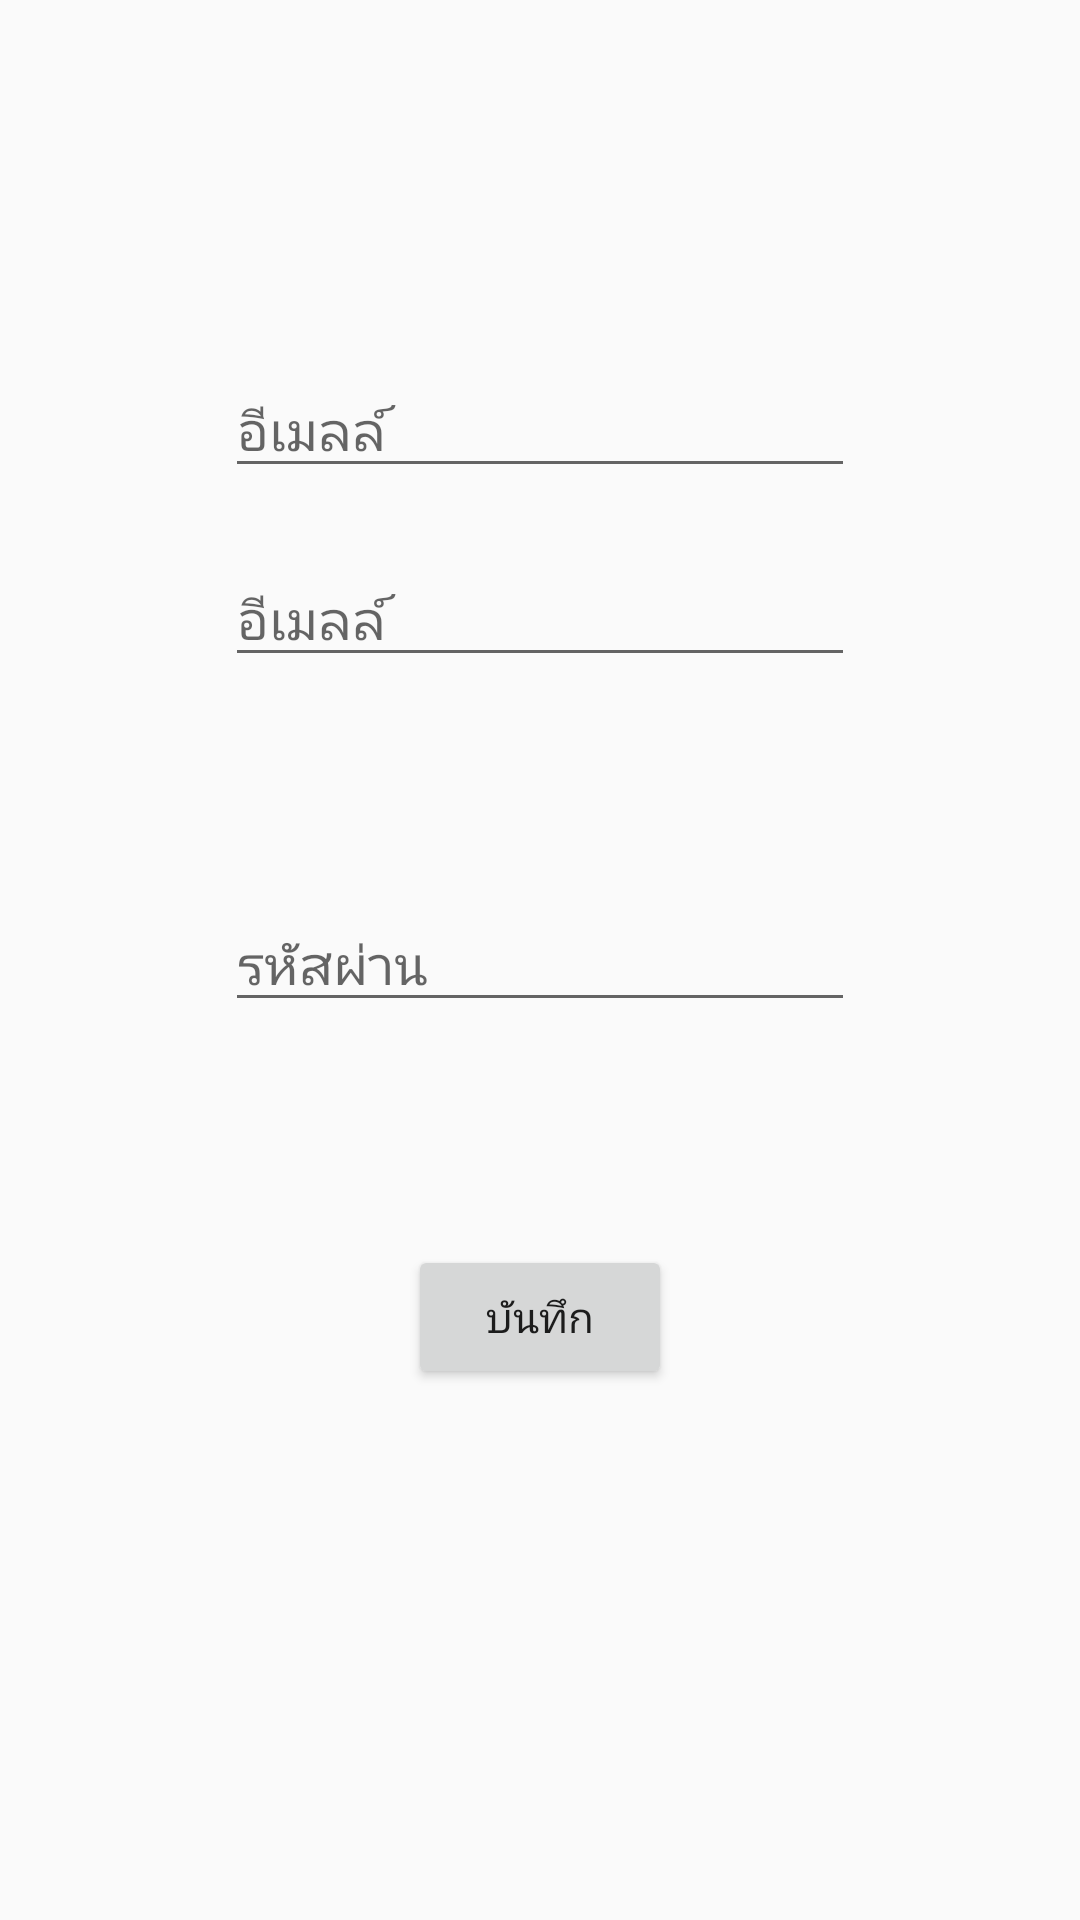

Here is an Android app screen rendered from its layout file. Give the layout XML and the strings, colors and styles it references.
<!-- AndroidManifest.xml: application theme AppTheme -->
<!-- res/layout/activity_reg.xml -->
<?xml version="1.0" encoding="utf-8"?>
<RelativeLayout
    xmlns:android="http://schemas.android.com/apk/res/android"
    xmlns:app="http://schemas.android.com/apk/res-auto"
    xmlns:tools="http://schemas.android.com/tools"
    android:layout_width="match_parent"
    android:layout_height="match_parent"
    tools:context=".Reg">

    <EditText
        android:id="@+id/username"
        android:layout_width="wrap_content"
        android:layout_height="wrap_content"
        android:layout_alignParentTop="true"
        android:layout_centerHorizontal="true"
        android:layout_marginTop="121dp"
        android:ems="10"
        android:hint="อีเมลล์"
        android:inputType="textPersonName"
        app:layout_constraintEnd_toEndOf="parent"
        app:layout_constraintHorizontal_bias="0.479"
        app:layout_constraintStart_toStartOf="parent"
        app:layout_constraintTop_toTopOf="parent" />


    <EditText
        android:id="@+id/email"
        android:layout_width="wrap_content"
        android:layout_height="wrap_content"
        android:layout_alignParentTop="true"
        android:layout_centerHorizontal="true"
        android:layout_marginTop="184dp"
        android:ems="10"
        android:hint="อีเมลล์"
        android:inputType="textPersonName"
        app:layout_constraintEnd_toEndOf="parent"
        app:layout_constraintHorizontal_bias="0.479"
        app:layout_constraintStart_toStartOf="parent"
        app:layout_constraintTop_toTopOf="parent" />

    <EditText
        android:id="@+id/password"
        android:layout_width="wrap_content"
        android:layout_height="wrap_content"
        android:layout_centerInParent="true"
        android:ems="10"
        android:hint="รหัสผ่าน"
        android:inputType="numberPassword"
        app:layout_constraintEnd_toEndOf="parent"
        app:layout_constraintHorizontal_bias="0.479"
        app:layout_constraintStart_toStartOf="parent"
        app:layout_constraintTop_toBottomOf="@+id/Username" />

    <Button
        android:id="@+id/reg"
        android:layout_width="wrap_content"
        android:layout_height="wrap_content"
        android:layout_alignParentBottom="true"
        android:layout_centerHorizontal="true"
        android:layout_marginBottom="177dp"
        android:text="บันทึก"
        app:layout_constraintEnd_toEndOf="parent"
        app:layout_constraintTop_toBottomOf="@+id/password" />

</RelativeLayout>
<!-- resources referenced by this layout -->
<resources>
  <style name="AppTheme" parent="Theme.AppCompat.Light.NoActionBar">
          
          <item name="colorPrimary">@color/colorPrimary</item>
          <item name="colorPrimaryDark">@color/colorPrimaryDark</item>
          <item name="colorAccent">@color/colorAccent</item>
      </style>
  <color name="colorPrimary">#3F51B5</color>
  <color name="colorPrimaryDark">#DCEAD0</color>
  <color name="colorAccent">#F1B485</color>
</resources>
